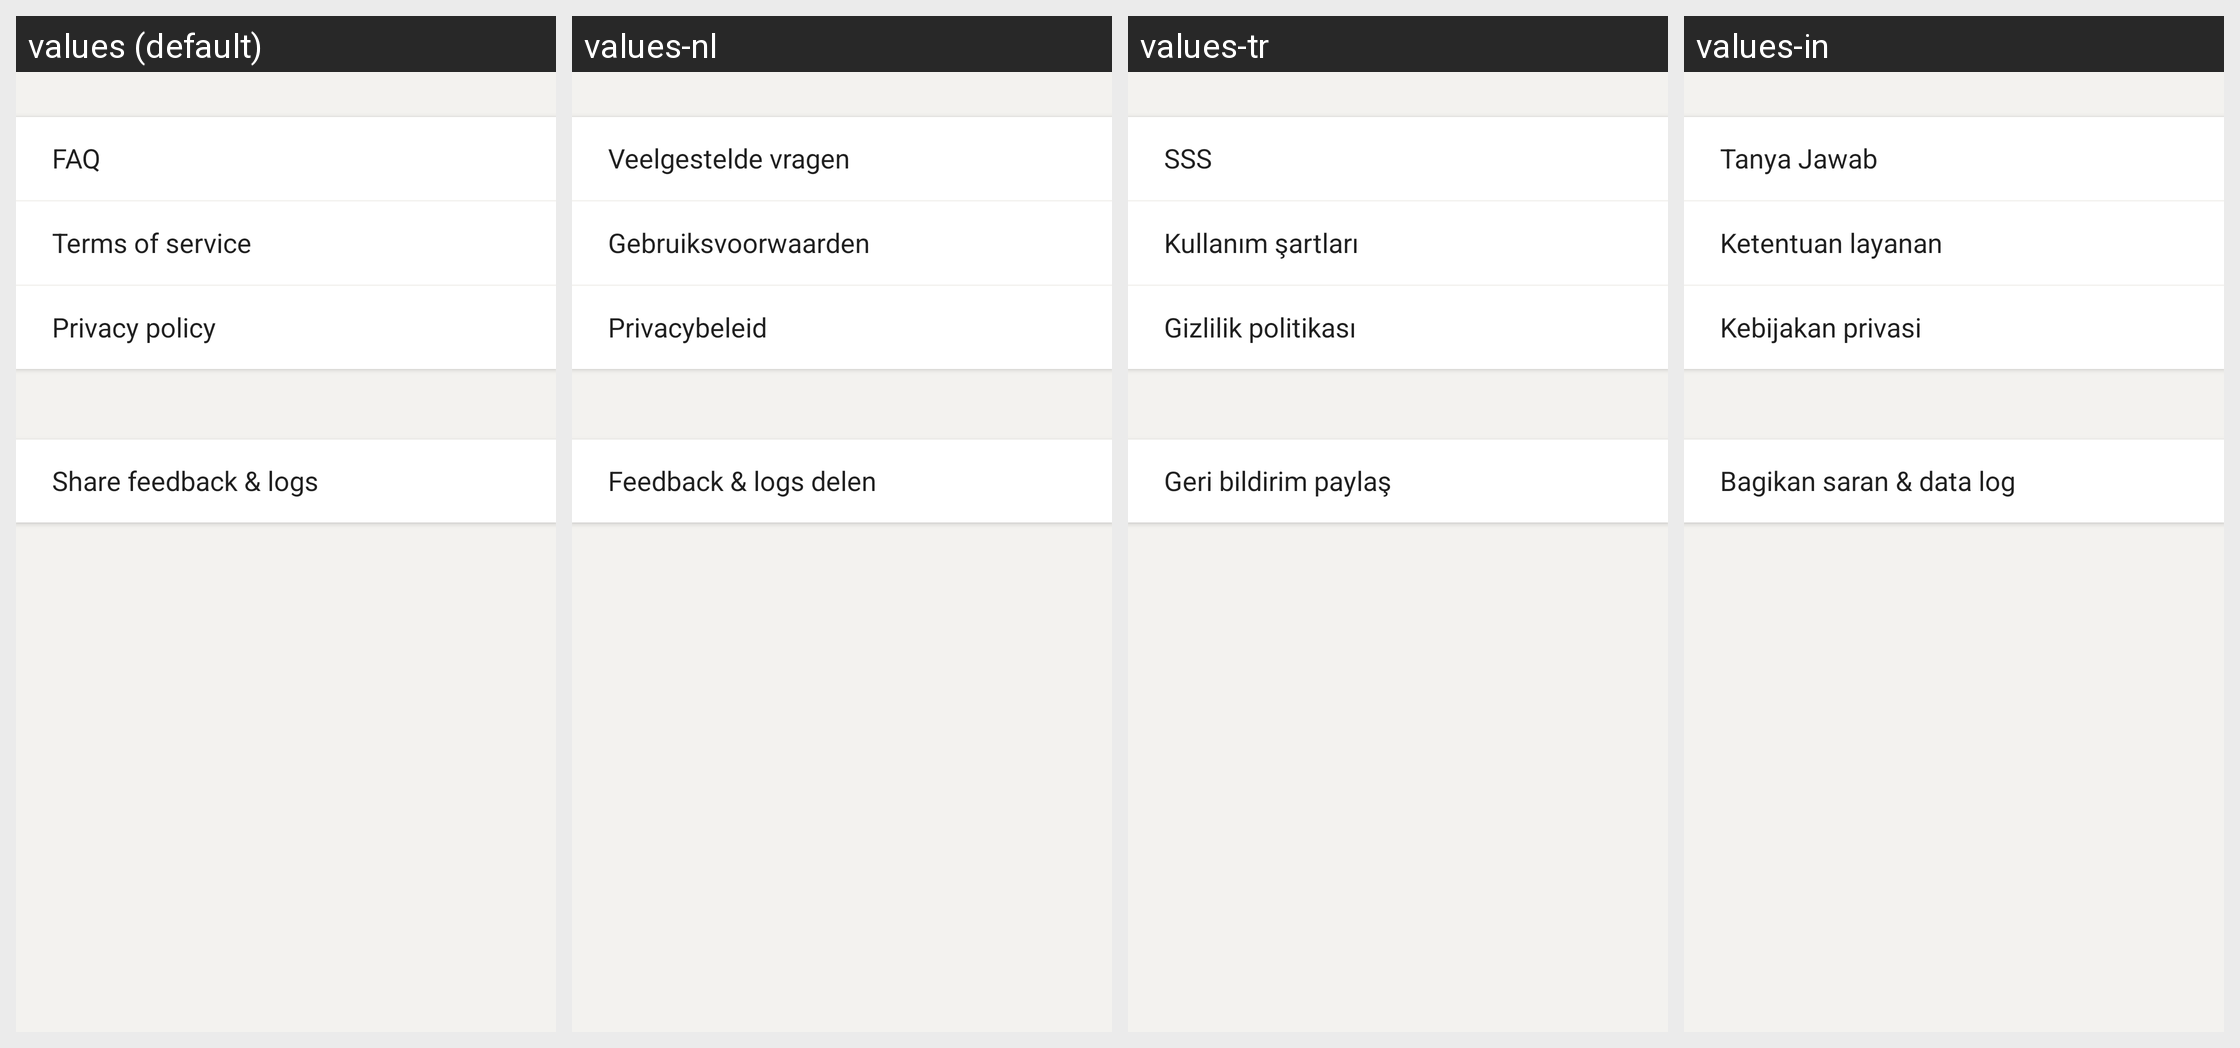

The same Android screen rendered under several of its app's locales, left to right. List the strings drawn on it with the default value and each locale's translation.
Android screen res/layout/activity_help.xml rendered under 4 locales, left to right: values (default), values-nl, values-tr, values-in. Device: Nexus 5 (rendered at 1080×1920; each locale shown at half size, 540×960, under a caption strip naming it); theme AppTheme.
Other locales in the repository, not shown: values-ar, values-bg, values-cs, values-de, values-el, values-es, values-fa, values-fr, values-hi, values-id, values-pl, values-pt, values-pt-rBR, values-ru.
Strings drawn on this screen, with the default value and each locale's value (text and hints the layout hard-codes, and strings that could not be matched under every locale, appear in the picture but are not listed):

faq
  values: FAQ
  values-nl: Veelgestelde vragen
  values-tr: SSS
  values-in: Tanya Jawab

terms_of_service
  values: Terms of service
  values-nl: Gebruiksvoorwaarden
  values-tr: Kullanım şartları
  values-in: Ketentuan layanan

privacy_policy
  values: Privacy policy
  values-nl: Privacybeleid
  values-tr: Gizlilik politikası
  values-in: Kebijakan privasi

send_logs
  values: Share feedback & logs
  values-nl: Feedback & logs delen
  values-tr: Geri bildirim paylaş
  values-in: Bagikan saran & data log
